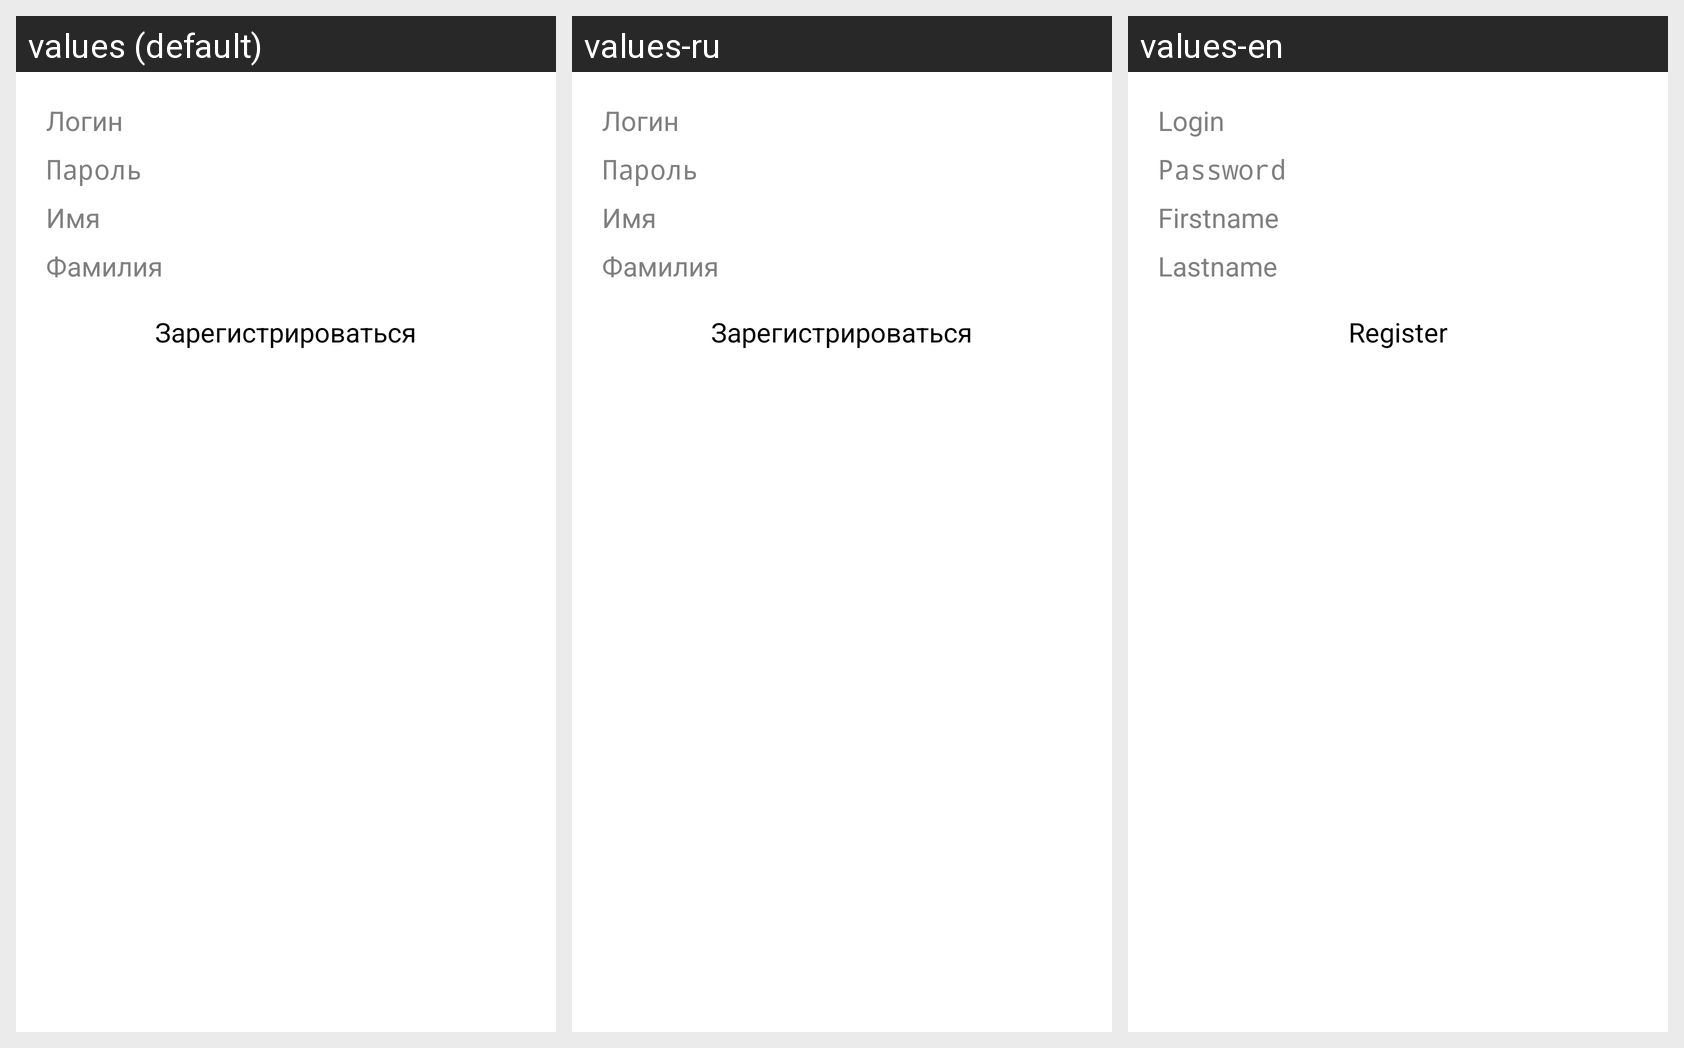

Locale-by-locale string values for the Android screen shown in this grid:
Android screen res/layout/activity_edusty_registration.xml rendered under 3 locales, left to right: values (default), values-ru, values-en. Device: Nexus 5 (rendered at 1080×1920; each locale shown at half size, 540×960, under a caption strip naming it); theme EdustyTheme.
Strings drawn on this screen, with the default value and each locale's value (text and hints the layout hard-codes, and strings that could not be matched under every locale, appear in the picture but are not listed):

login
  values: Логин
  values-ru: Логин  [not translated; the default value is used]
  values-en: Login

password
  values: Пароль
  values-ru: Пароль  [not translated; the default value is used]
  values-en: Password

firstname
  values: Имя
  values-ru: Имя  [not translated; the default value is used]
  values-en: Firstname

lastname
  values: Фамилия
  values-ru: Фамилия  [not translated; the default value is used]
  values-en: Lastname

register
  values: Зарегистрироваться
  values-ru: Зарегистрироваться  [not translated; the default value is used]
  values-en: Register
